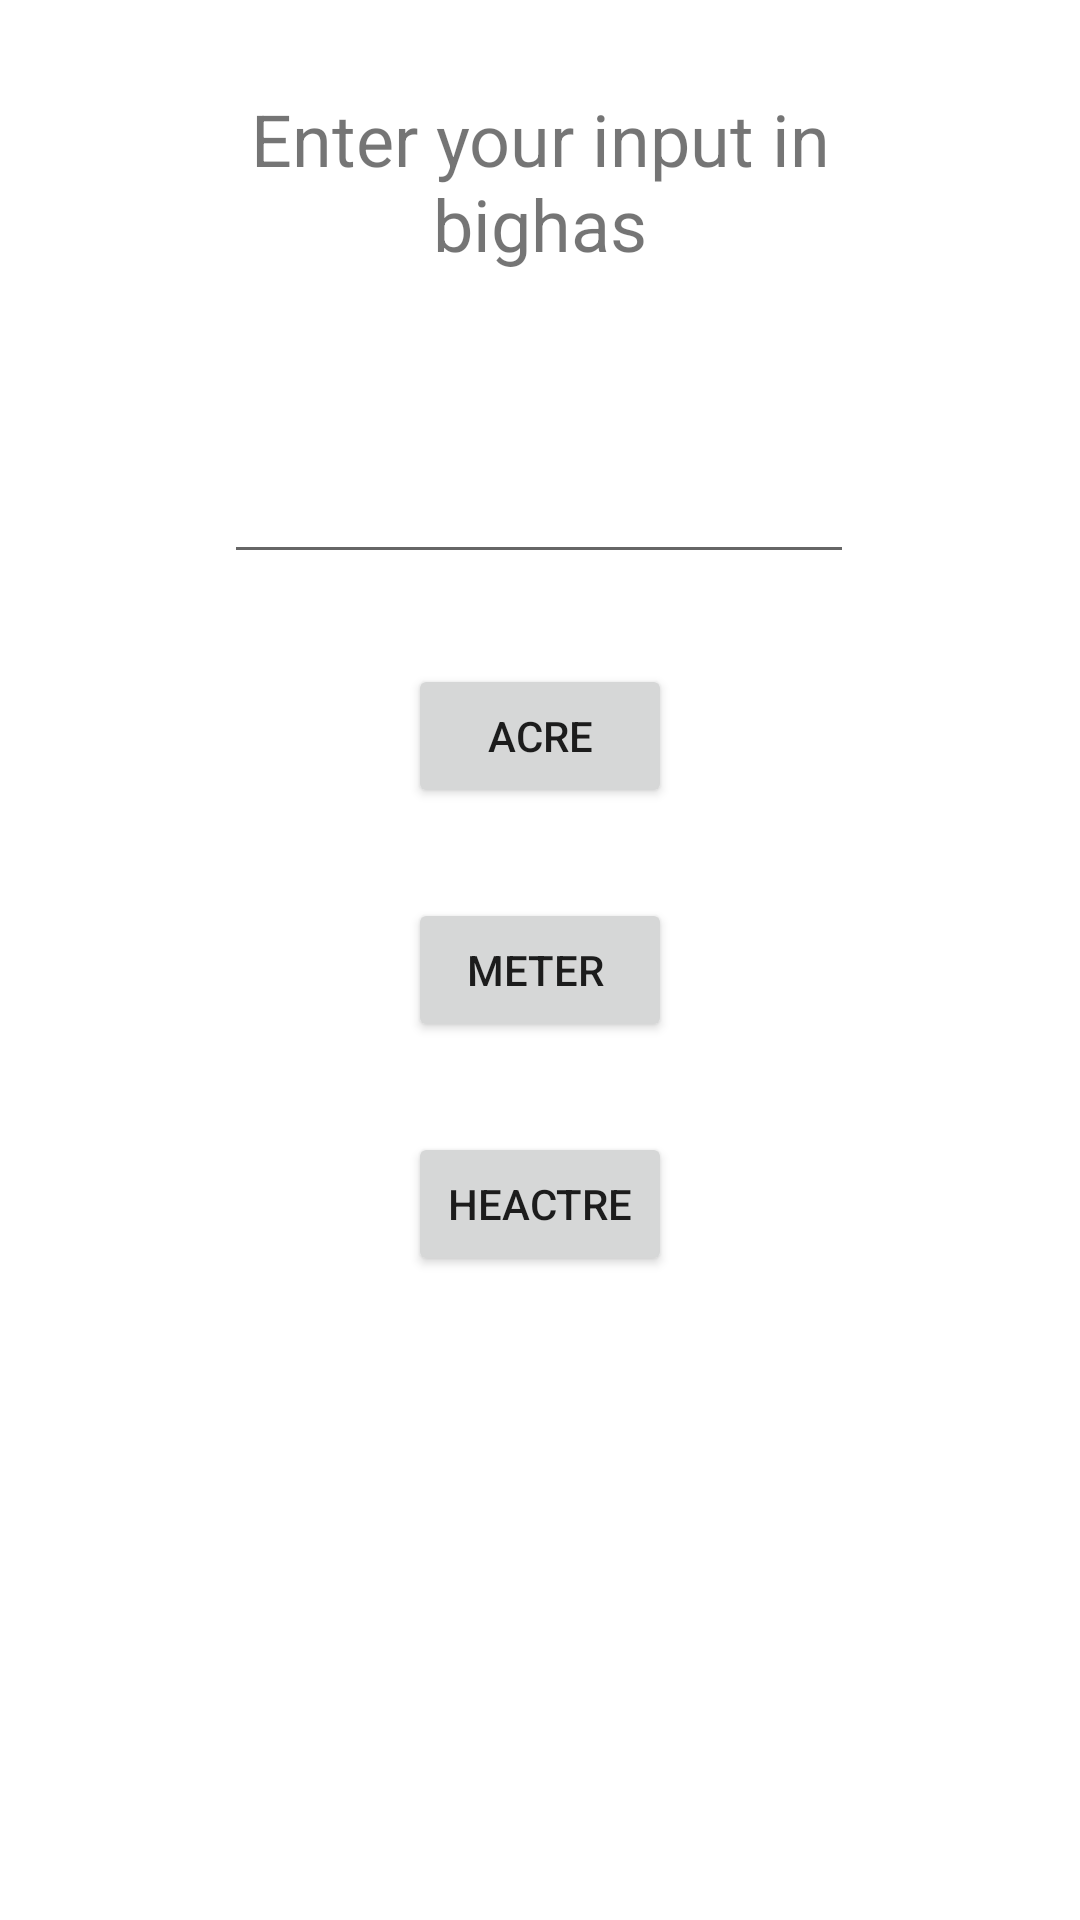

Here is an Android app screen rendered from its layout file. Give the layout XML and the strings, colors and styles it references.
<!-- AndroidManifest.xml: application theme Theme.UnitConverter20 -->
<!-- res/layout/activity_bigha.xml -->
<?xml version="1.0" encoding="utf-8"?>
<androidx.constraintlayout.widget.ConstraintLayout xmlns:android="http://schemas.android.com/apk/res/android"
    xmlns:app="http://schemas.android.com/apk/res-auto"
    xmlns:tools="http://schemas.android.com/tools"
    android:layout_width="match_parent"
    android:layout_height="match_parent"
    tools:context=".Bigha">

    <Button
        android:id="@+id/bigha_heactre"
        android:layout_width="wrap_content"
        android:layout_height="wrap_content"
        android:layout_marginTop="30dp"
        android:text="Heactre"
        app:layout_constraintEnd_toEndOf="parent"
        app:layout_constraintStart_toStartOf="parent"
        app:layout_constraintTop_toBottomOf="@+id/bigha_meter" />

    <TextView
        android:id="@+id/bigha_intro"
        android:layout_width="257dp"
        android:layout_height="90dp"
        android:layout_marginTop="30dp"
        android:text="Enter your input in bighas"
        android:textAlignment="center"
        android:textSize="24sp"
        app:layout_constraintEnd_toEndOf="parent"
        app:layout_constraintStart_toStartOf="parent"
        app:layout_constraintTop_toTopOf="parent" />

    <Button
        android:id="@+id/bigha_acre"
        android:layout_width="wrap_content"
        android:layout_height="wrap_content"
        android:layout_marginTop="30dp"
        android:text="Acre"
        app:layout_constraintEnd_toEndOf="parent"
        app:layout_constraintStart_toStartOf="parent"
        app:layout_constraintTop_toBottomOf="@+id/bigha_output" />

    <EditText
        android:id="@+id/bigha_output"
        android:layout_width="wrap_content"
        android:layout_height="wrap_content"
        android:layout_marginTop="30dp"
        android:ems="10"
        android:inputType="numberDecimal"
        app:layout_constraintEnd_toEndOf="parent"
        app:layout_constraintHorizontal_bias="0.497"
        app:layout_constraintStart_toStartOf="parent"
        app:layout_constraintTop_toBottomOf="@+id/bigha_intro" />

    <Button
        android:id="@+id/bigha_meter"
        android:layout_width="wrap_content"
        android:layout_height="wrap_content"
        android:layout_marginTop="30dp"
        android:text="Meter "
        app:layout_constraintEnd_toEndOf="parent"
        app:layout_constraintStart_toStartOf="parent"
        app:layout_constraintTop_toBottomOf="@+id/bigha_acre" />
</androidx.constraintlayout.widget.ConstraintLayout>
<!-- resources referenced by this layout -->
<resources>
  <style name="Theme.UnitConverter20" parent="Theme.MaterialComponents.DayNight.DarkActionBar">
          
          <item name="colorPrimary">@color/purple_500</item>
          <item name="colorPrimaryVariant">@color/purple_700</item>
          <item name="colorOnPrimary">@color/white</item>
          
          <item name="colorSecondary">@color/teal_200</item>
          <item name="colorSecondaryVariant">@color/teal_700</item>
          <item name="colorOnSecondary">@color/black</item>
          
          <item name="android:statusBarColor" tools:targetApi="21">?attr/colorPrimaryVariant</item>
          
      </style>
  <!-- not gathered from this repository: default colours our renderer supplied (Android Studio template values) -->
  <color name="purple_500">#FF6200EE</color>
  <color name="purple_700">#FF3700B3</color>
  <color name="teal_200">#FF03DAC5</color>
  <color name="teal_700">#FF018786</color>
  <color name="black">#FF000000</color>
  <color name="white">#FFFFFFFF</color>
</resources>
